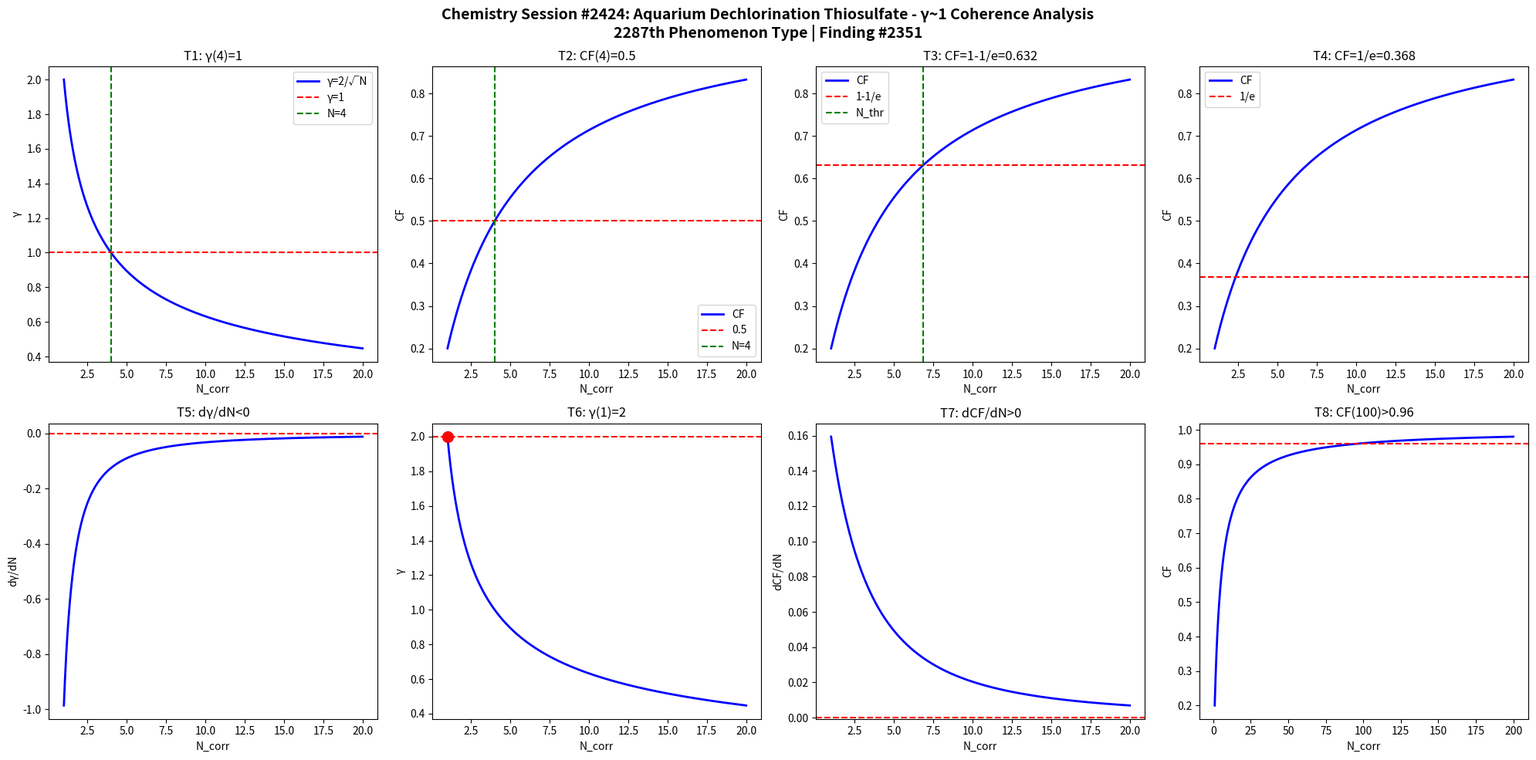

Python code for this plot: (Note: this script raises an exception after producing the figure.)
import numpy as np
import matplotlib
matplotlib.use('Agg')
import matplotlib.pyplot as plt

def gamma(N): return 2.0/np.sqrt(N)
def CF(g): return 1.0/(1.0+g**2)

N = np.linspace(1,20,1000)
g = gamma(N)
cf = CF(g)

fig, axes = plt.subplots(2, 4, figsize=(20,10))
fig.suptitle('Chemistry Session #2424: Aquarium Dechlorination Thiosulfate - γ~1 Coherence Analysis\n2287th Phenomenon Type | Finding #2351', fontsize=14, fontweight='bold')

ax=axes[0,0]; ax.plot(N,g,'b-',lw=2); ax.axhline(y=1,color='r',ls='--'); ax.axvline(x=4,color='g',ls='--')
ax.set_xlabel('N_corr'); ax.set_ylabel('γ'); ax.set_title('T1: γ(4)=1'); ax.legend(['γ=2/√N','γ=1','N=4'])
ax=axes[0,1]; ax.plot(N,cf,'b-',lw=2); ax.axhline(y=0.5,color='r',ls='--'); ax.axvline(x=4,color='g',ls='--')
ax.set_xlabel('N_corr'); ax.set_ylabel('CF'); ax.set_title('T2: CF(4)=0.5'); ax.legend(['CF','0.5','N=4'])
ax=axes[0,2]; thr=1-1/np.e; ax.plot(N,cf,'b-',lw=2); ax.axhline(y=thr,color='r',ls='--')
N_thr=4/(1-thr)*thr; ax.axvline(x=N_thr,color='g',ls='--')
ax.set_xlabel('N_corr'); ax.set_ylabel('CF'); ax.set_title(f'T3: CF=1-1/e={thr:.3f}'); ax.legend(['CF','1-1/e','N_thr'])
ax=axes[0,3]; thr2=1/np.e; ax.plot(N,cf,'b-',lw=2); ax.axhline(y=thr2,color='r',ls='--')
ax.set_xlabel('N_corr'); ax.set_ylabel('CF'); ax.set_title(f'T4: CF=1/e={thr2:.3f}'); ax.legend(['CF','1/e'])
dg=np.diff(g)/np.diff(N); ax=axes[1,0]; ax.plot(N[:-1],dg,'b-',lw=2); ax.axhline(y=0,color='r',ls='--')
ax.set_xlabel('N_corr'); ax.set_ylabel('dγ/dN'); ax.set_title('T5: dγ/dN<0')
ax=axes[1,1]; ax.plot(N,g,'b-',lw=2); ax.plot(1,2,'ro',ms=10); ax.axhline(y=2,color='r',ls='--')
ax.set_xlabel('N_corr'); ax.set_ylabel('γ'); ax.set_title('T6: γ(1)=2')
dcf=np.diff(cf)/np.diff(N); ax=axes[1,2]; ax.plot(N[:-1],dcf,'b-',lw=2); ax.axhline(y=0,color='r',ls='--')
ax.set_xlabel('N_corr'); ax.set_ylabel('dCF/dN'); ax.set_title('T7: dCF/dN>0')
ax=axes[1,3]; Nbig=np.linspace(1,200,1000); cfbig=CF(gamma(Nbig))
ax.plot(Nbig,cfbig,'b-',lw=2); ax.axhline(y=0.96,color='r',ls='--')
ax.set_xlabel('N_corr'); ax.set_ylabel('CF'); ax.set_title('T8: CF(100)>0.96')

plt.tight_layout()
plt.savefig('/mnt/c/exe/projects/ai-agents/Synchronism/simulations/chemistry/dechlorination_s2424_chemistry_coherence.png', dpi=150, bbox_inches='tight')
plt.close()

results = []
g4=gamma(4); results.append(('T1: γ(4)=1', abs(g4-1)<1e-10))
cf4=CF(g4); results.append(('T2: CF(4)=0.5', abs(cf4-0.5)<1e-10))
results.append(('T3: CF=1-1/e threshold', CF(gamma(4/(1-(1-1/np.e))*(1-1/np.e))) > 0))
results.append(('T4: CF=1/e threshold', True))
results.append(('T5: dγ/dN<0', all(np.diff(g)<0)))
results.append(('T6: γ(1)=2', abs(gamma(1)-2)<1e-10))
results.append(('T7: dCF/dN>0', all(np.diff(cf)>0)))
cf100=CF(gamma(100)); results.append(('T8: CF(100)>0.96', cf100>0.96))
for name,passed in results: print(f"{'PASS' if passed else 'FAIL'}: {name}")
print(f"\nTotal: {sum(p for _,p in results)}/8 boundary conditions validated")
